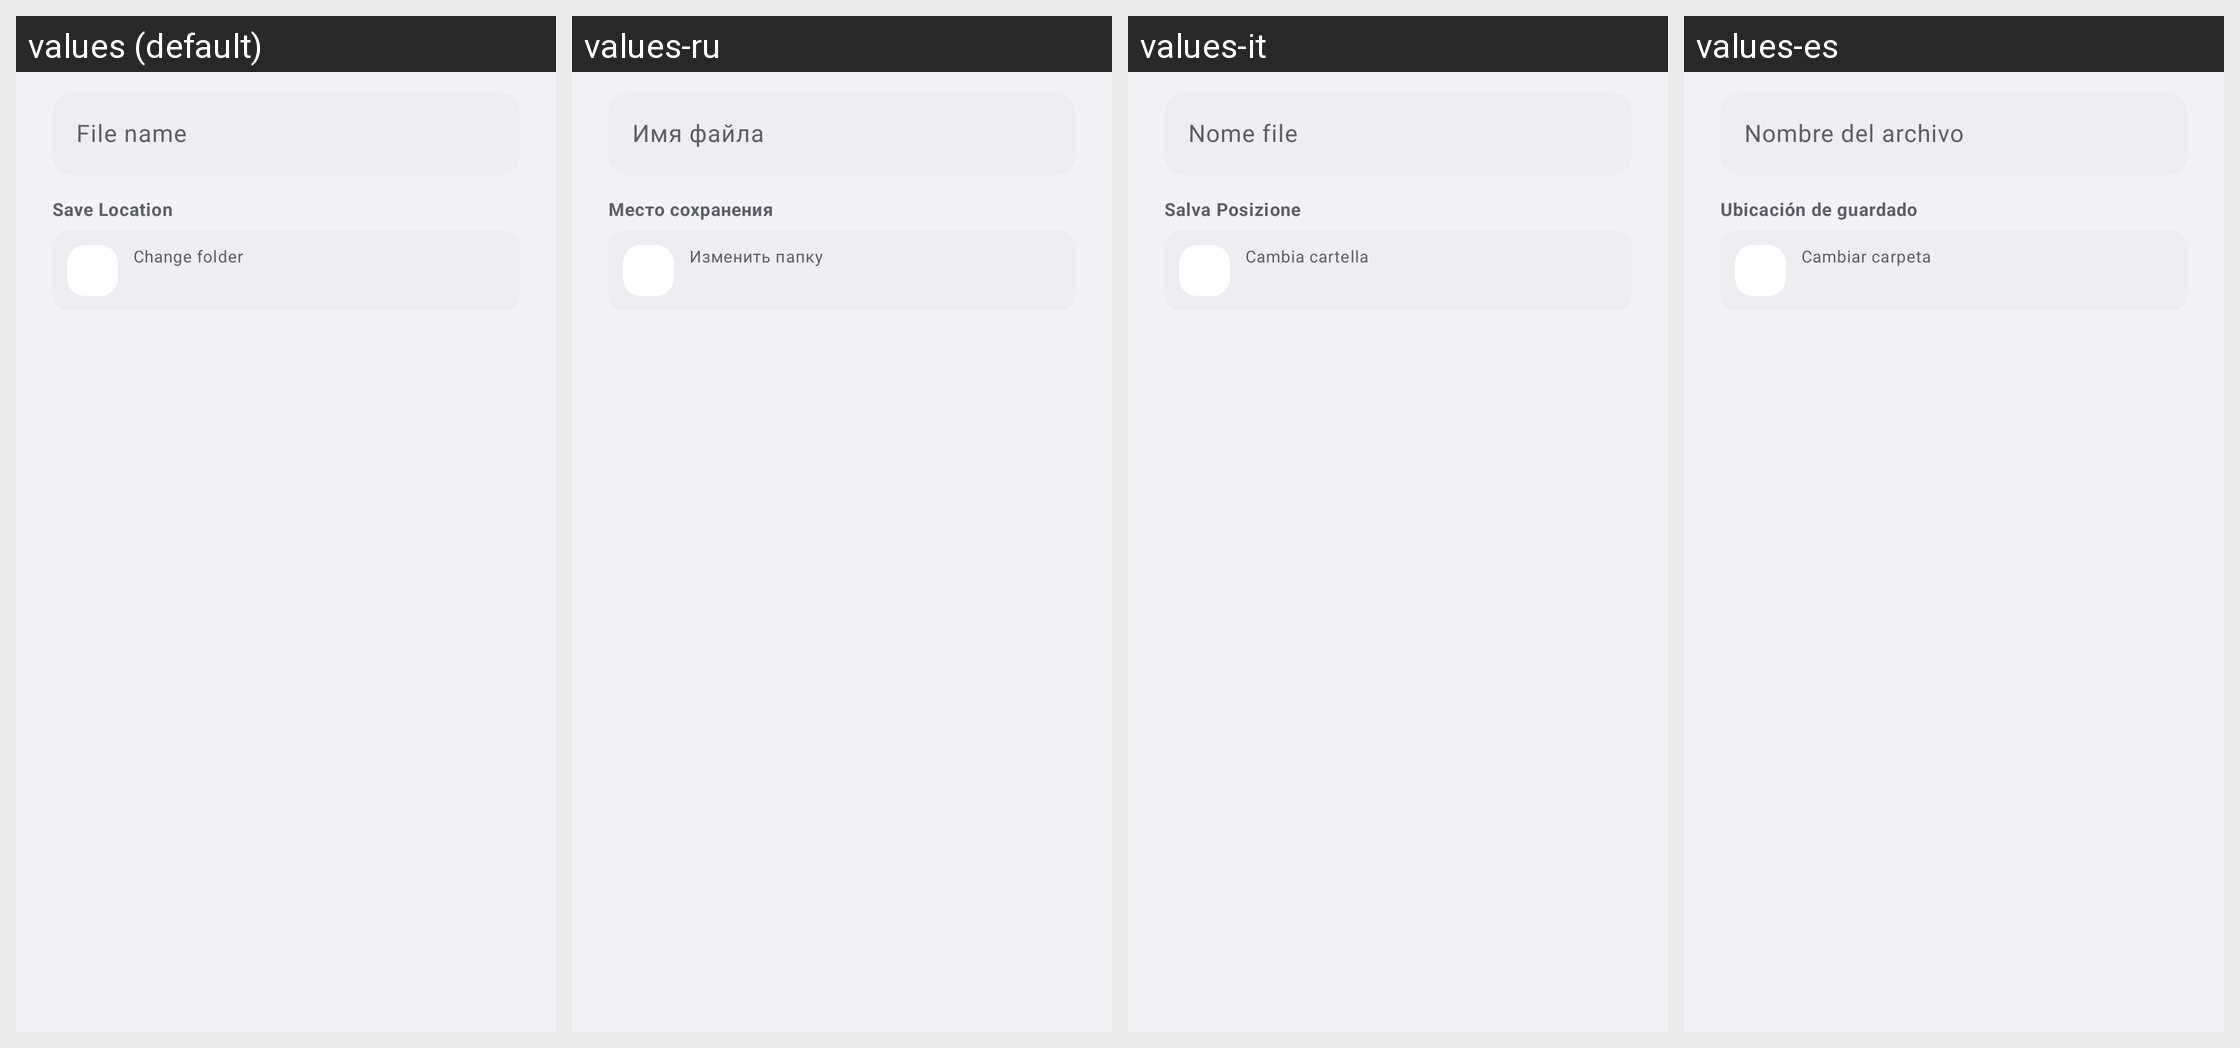

For this localized Android screen grid, give each drawn string resource with its value in every locale shown.
Android screen res/layout/dialog_save.xml rendered under 4 locales, left to right: values (default), values-ru, values-it, values-es. Device: Nexus 5 (rendered at 1080×1920; each locale shown at half size, 540×960, under a caption strip naming it); theme Theme.ClearPDF.
Other locales in the repository, not shown: values-pt, values-pt-rBR, values-vi.
Strings drawn on this screen, with the default value and each locale's value (text and hints the layout hard-codes, and strings that could not be matched under every locale, appear in the picture but are not listed):

file_name
  values: File name
  values-ru: Имя файла
  values-it: Nome file
  values-es: Nombre del archivo

settings_save_location
  values: Save Location
  values-ru: Место сохранения
  values-it: Salva Posizione
  values-es: Ubicación de guardado

change_folder
  values: Change folder
  values-ru: Изменить папку
  values-it: Cambia cartella
  values-es: Cambiar carpeta
